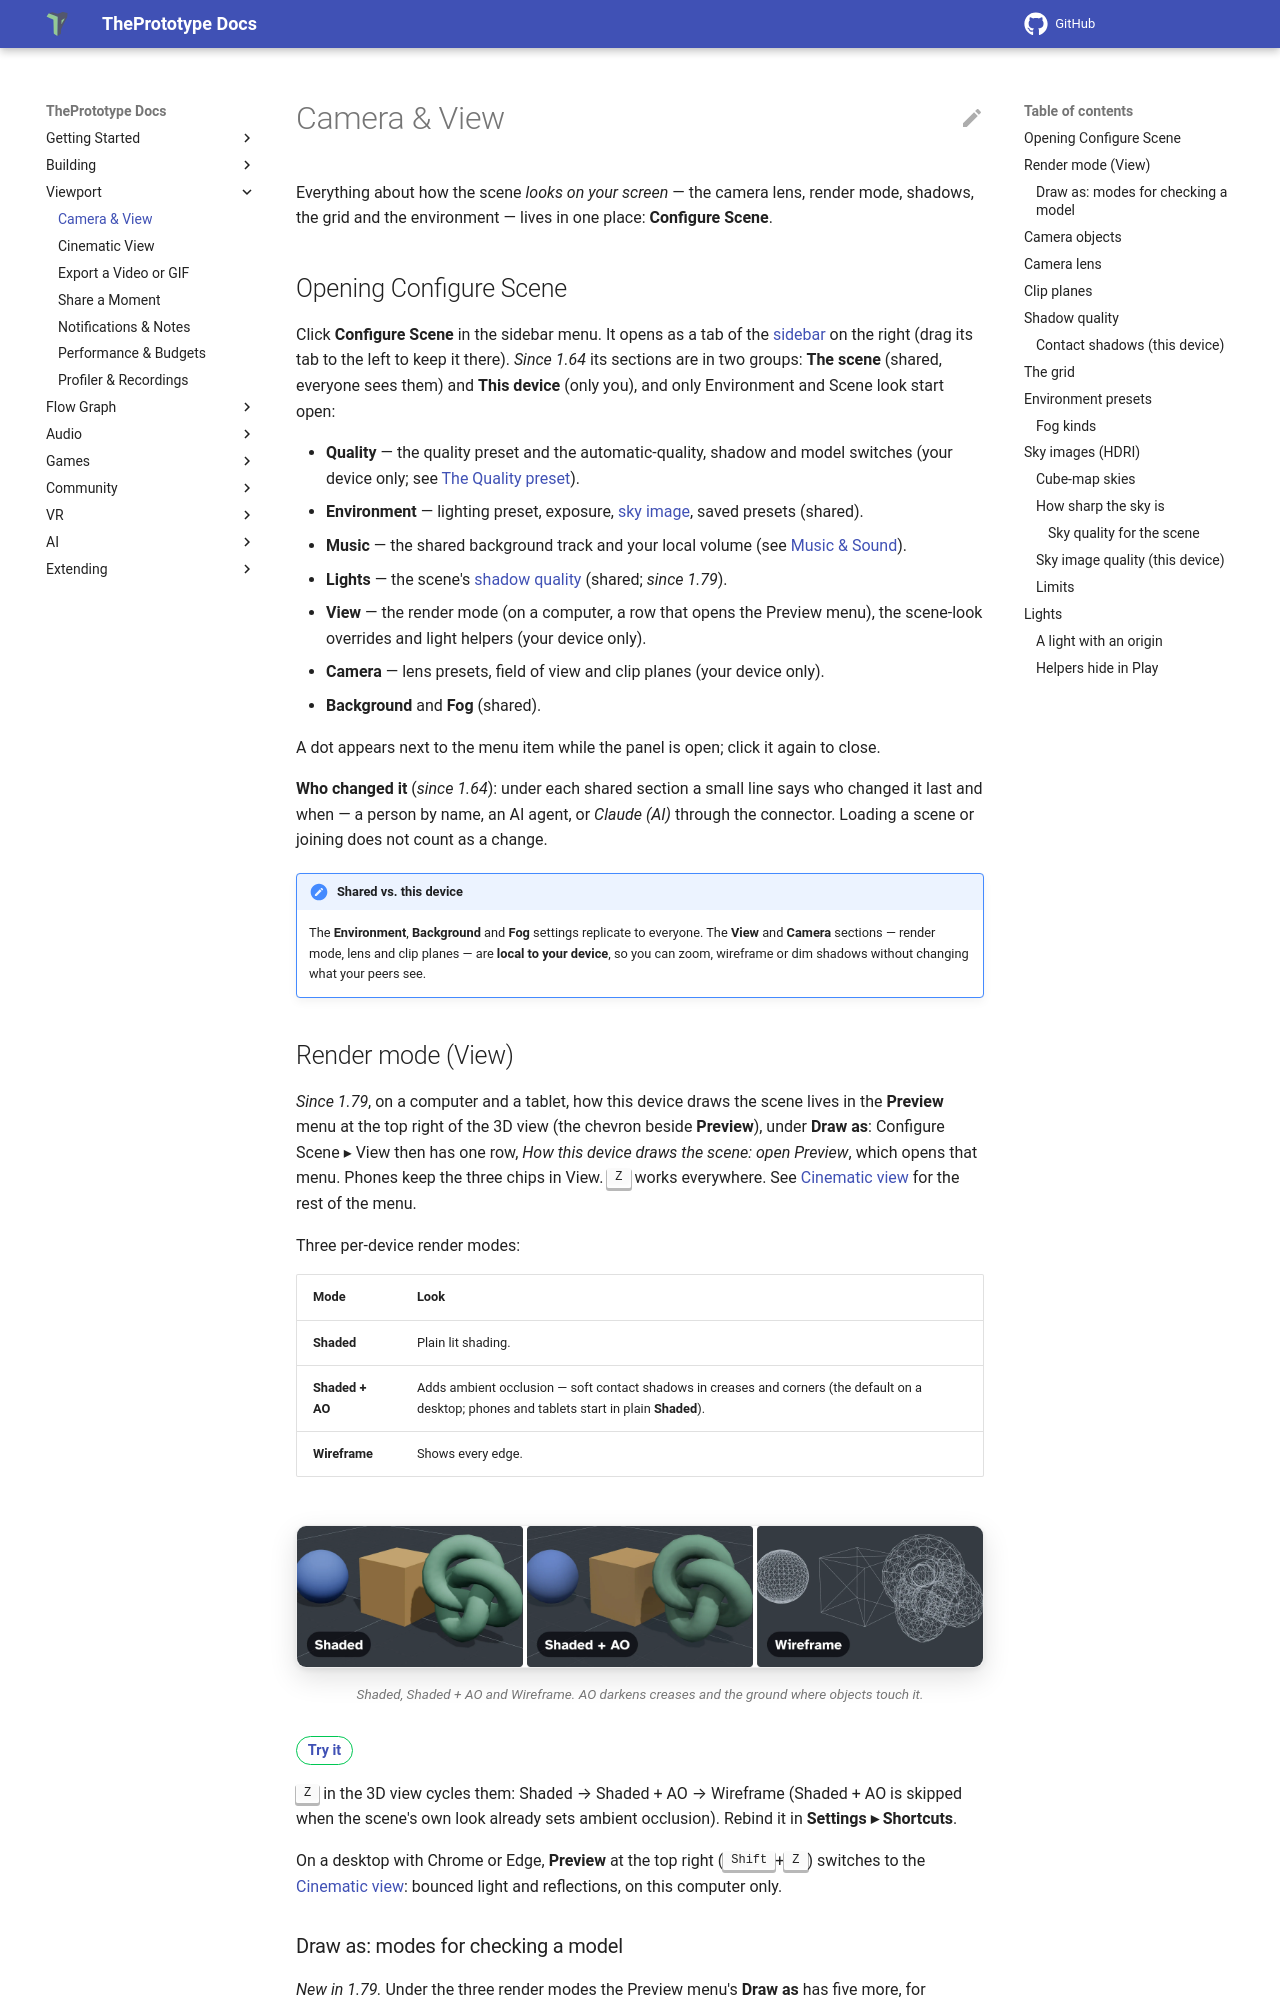

repository: theprototype-app/docs · page: camera/index.html · generator: mkdocs

# Camera & View

Everything about how the scene *looks on your screen* — the camera lens, render mode, shadows, the grid and the environment — lives in one place: **Configure Scene**.

## Opening Configure Scene

Click **Configure Scene** in the sidebar menu. It opens as a tab of the [sidebar](interface.md#sidebars) on the right
(drag its tab to the left to keep it there). *Since 1.64* its sections are in two groups: **The scene** (shared,
everyone sees them) and **This device** (only you), and only Environment and Scene look start open:

- **Quality** — the quality preset and the automatic-quality, shadow and model switches (your device only; see
  [The Quality preset](performance.md#the-quality-preset)).
- **Environment** — lighting preset, exposure, [sky image](#sky-images-hdri), saved presets (shared).
- **Music** — the shared background track and your local volume (see [Music & Sound](audio.md)).
- **Lights** — the scene's [shadow quality](#shadow-quality) (shared; *since 1.79*).
- **View** — the render mode (on a computer, a row that opens the Preview menu), the scene-look overrides and light
  helpers (your device only).
- **Camera** — lens presets, field of view and clip planes (your device only).
- **Background** and **Fog** (shared).

A dot appears next to the menu item while the panel is open; click it again to close.

**Who changed it** (*since 1.64*): under each shared section a small line says who changed it last and when — a person
by name, an AI agent, or *Claude (AI)* through the connector. Loading a scene or joining does not count as a change.

!!! note "Shared vs. this device"
    The **Environment**, **Background** and **Fog** settings replicate to everyone. The **View** and **Camera** sections — render mode, lens and clip planes — are **local to your device**, so you can zoom, wireframe or dim shadows without changing what your peers see.
